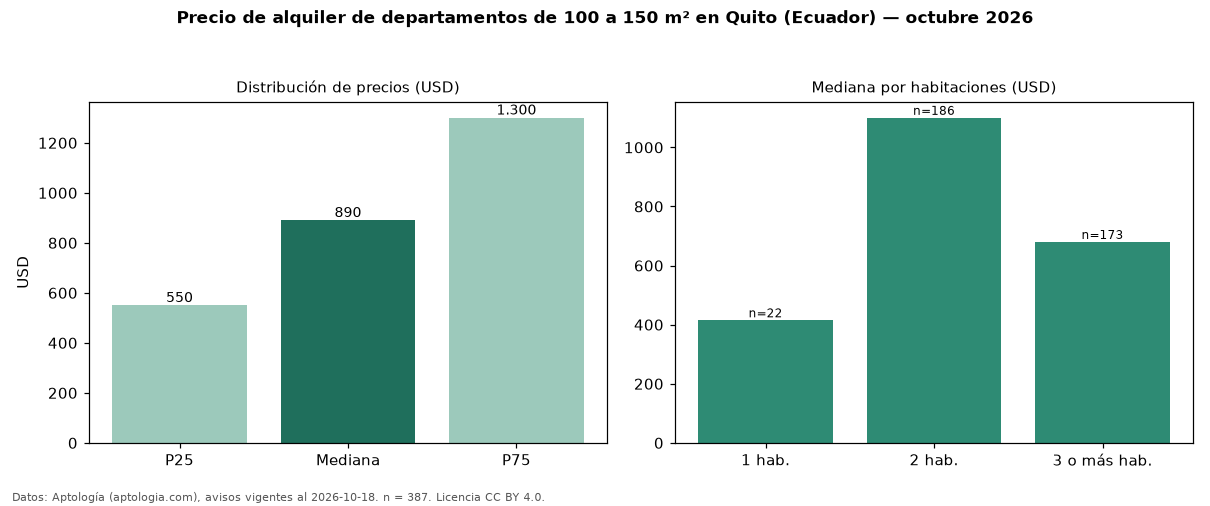

Data behind this chart, as committed beside it:
seccion, metrica, valor, moneda, n
filtro, area4, de 100 a 150 m², , 387
precio, p25, 550.0, USD, 387
precio, mediana, 890.0, USD, 387
precio, p75, 1300, USD, 387
precio, minimo, 150.0, USD, 387
precio, maximo, 2830, USD, 387
m2, mediana_precio_m2, 7.29, USD, 382
m2, area_mediana_m2, 117.0, m2, 382
banos, mediana_banos, 2.0, , 
habitaciones, 1, 415.0, USD, 22
habitaciones, 2, 1100, USD, 186
habitaciones, 3+, 680.0, USD, 173
fuente, fecha_datos, 2026-10-18, , 
fuente, atribucion, https://www.aptologia.com/ec/alquiler/qu…, , 
fuente, licencia, CC BY 4.0, , 
